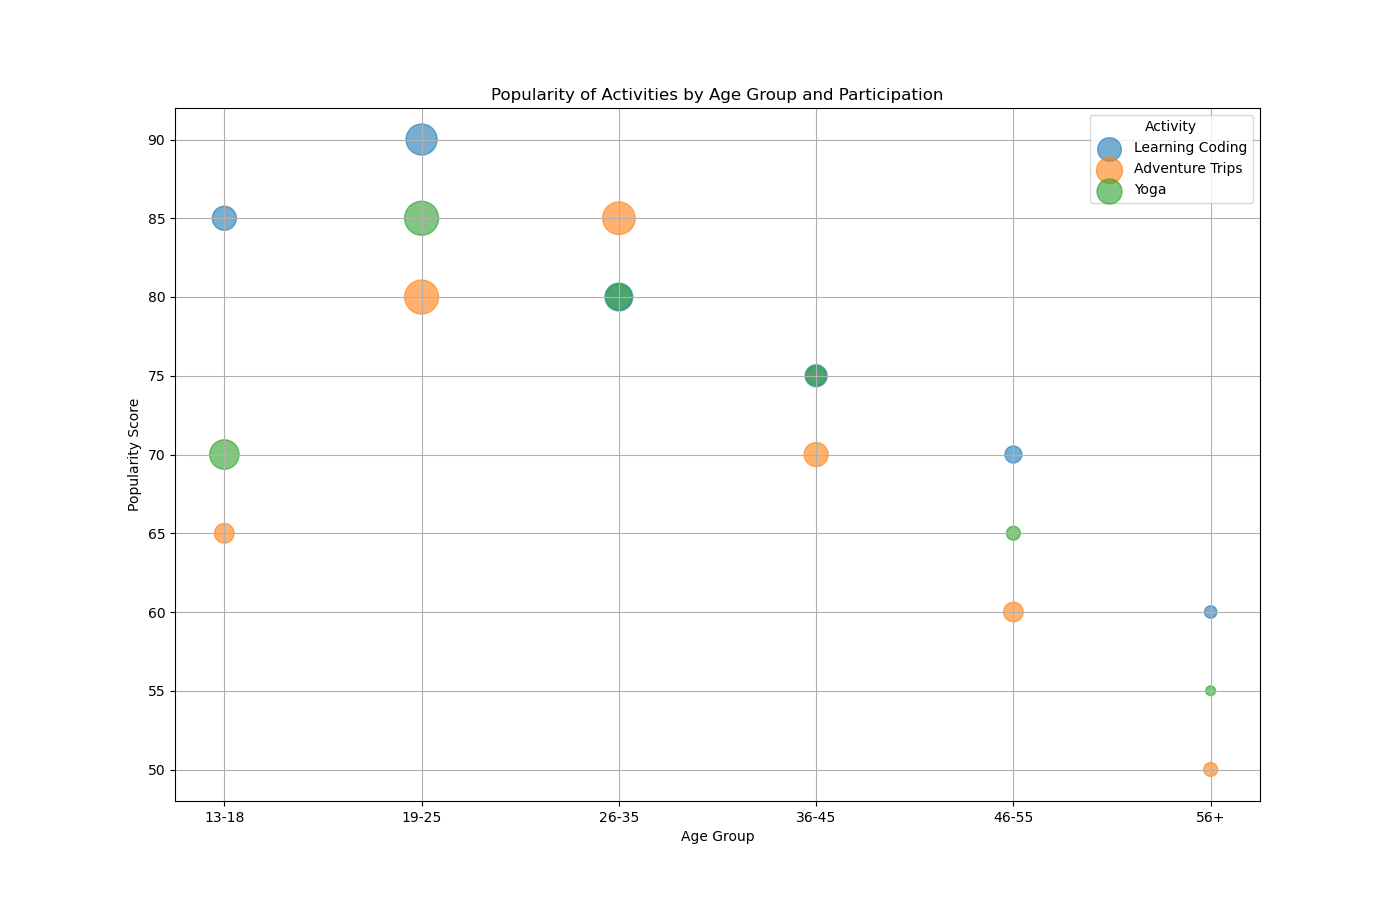

Values plotted in this chart, from the file beside it:
Category, Age Group, Popularity Score, Number of Participants, Activity
Technology, 13-18, 85, 300000, Learning Coding
Technology, 19-25, 90, 500000, Learning Coding
Technology, 26-35, 80, 400000, Learning Coding
Technology, 36-45, 75, 250000, Learning Coding
Technology, 46-55, 70, 150000, Learning Coding
Technology, 56+, 60, 80000, Learning Coding
Travel, 13-18, 65, 200000, Adventure Trips
Travel, 19-25, 80, 600000, Adventure Trips
Travel, 26-35, 85, 550000, Adventure Trips
Travel, 36-45, 70, 300000, Adventure Trips
Travel, 46-55, 60, 200000, Adventure Trips
Travel, 56+, 50, 100000, Adventure Trips
Fitness, 13-18, 70, 450000, Yoga
Fitness, 19-25, 85, 600000, Yoga
Fitness, 26-35, 80, 350000, Yoga
Fitness, 36-45, 75, 200000, Yoga
Fitness, 46-55, 65, 100000, Yoga
Fitness, 56+, 55, 50000, Yoga
